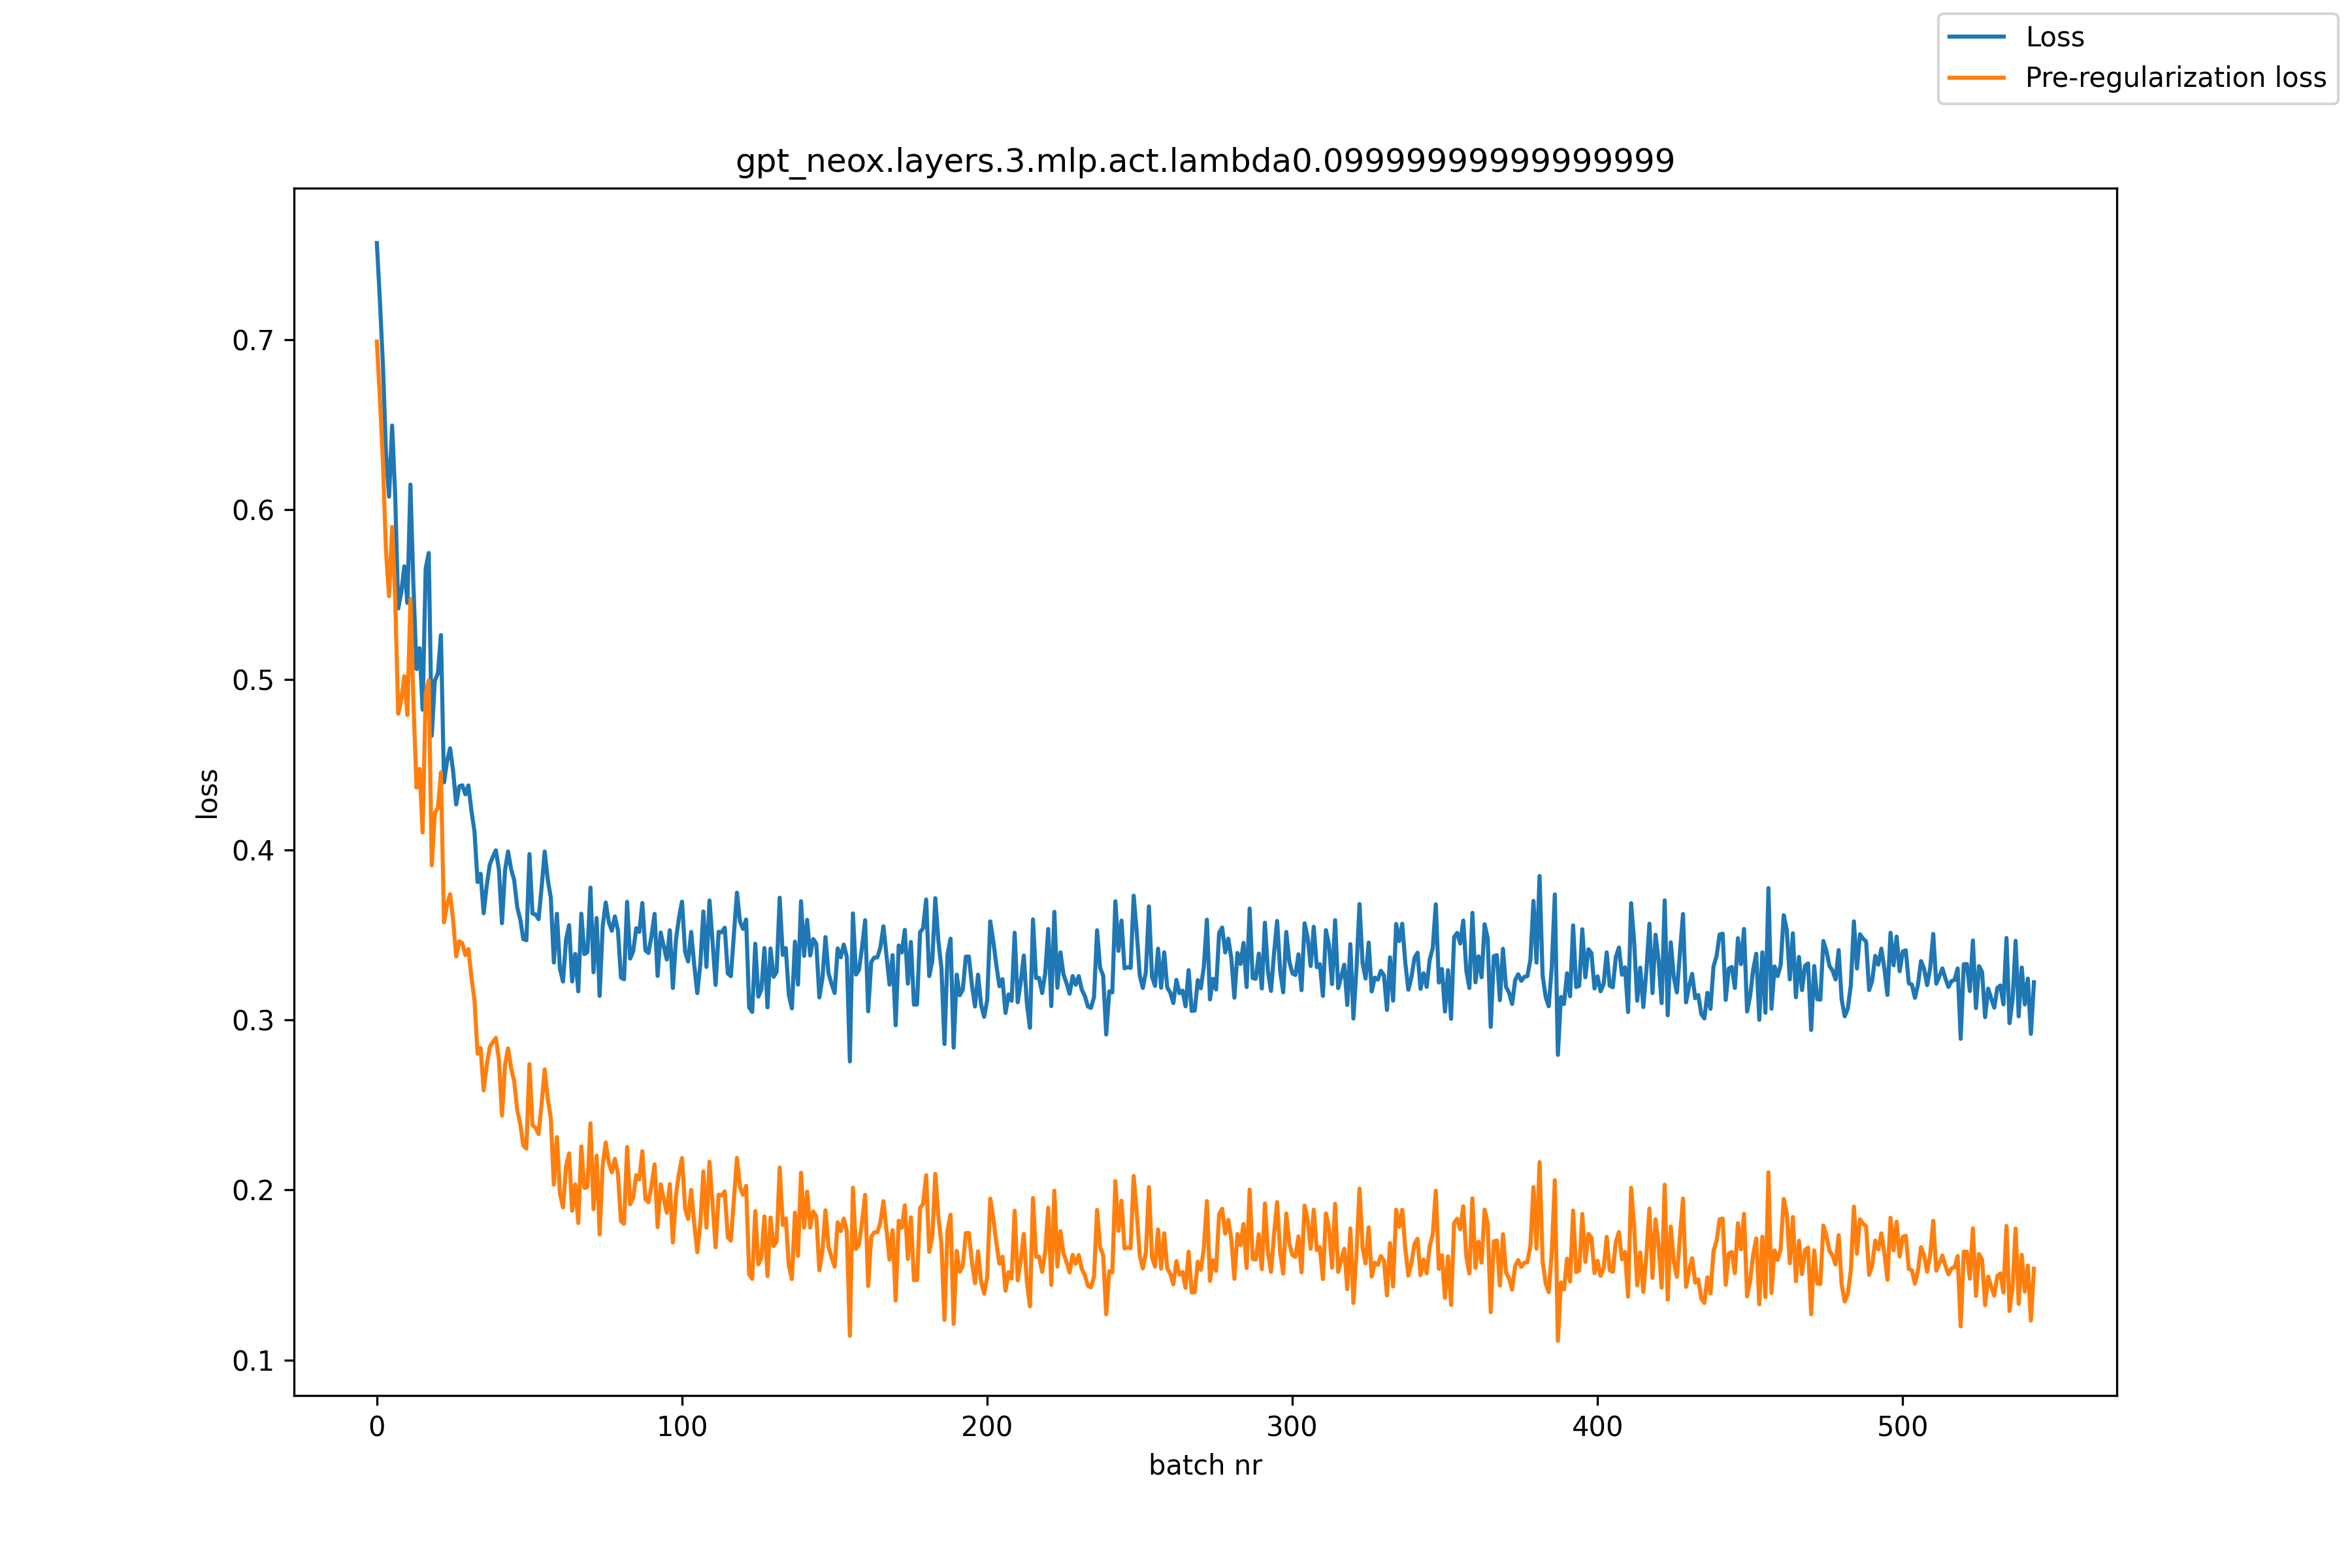

The data file committed next to this chart (first rows):
, loss, pre_reg_loss
0, 0.7567, 0.6987
1, 0.7228, 0.6654
2, 0.6845, 0.6272
3, 0.6332, 0.5755
4, 0.6076, 0.5491
5, 0.6494, 0.5898
6, 0.6087, 0.548
7, 0.5418, 0.4799
8, 0.5512, 0.488
9, 0.5666, 0.502
10, 0.5451, 0.4792
11, 0.6147, 0.5474
12, 0.5544, 0.4859
13, 0.5062, 0.4365
14, 0.5185, 0.4475
15, 0.4823, 0.4101
16, 0.5654, 0.4919
17, 0.5745, 0.4996
18, 0.467, 0.3909
19, 0.4994, 0.4218
20, 0.5036, 0.4244
21, 0.5262, 0.4455
22, 0.4396, 0.3573
23, 0.4518, 0.3678
24, 0.4596, 0.3739
25, 0.4461, 0.3586
26, 0.4266, 0.3373
27, 0.4372, 0.3462
28, 0.4379, 0.345
29, 0.4326, 0.338
30, 0.4378, 0.3416
31, 0.4228, 0.325
32, 0.4106, 0.3113
33, 0.381, 0.2801
34, 0.3859, 0.2834
35, 0.3627, 0.2585
36, 0.3788, 0.2731
37, 0.3912, 0.2839
38, 0.3958, 0.287
39, 0.3997, 0.2894
40, 0.3884, 0.2767
41, 0.3568, 0.2437
42, 0.388, 0.2735
43, 0.399, 0.2832
44, 0.3886, 0.2715
45, 0.3821, 0.264
46, 0.3662, 0.2469
47, 0.359, 0.2387
48, 0.3474, 0.2261
49, 0.3468, 0.2243
50, 0.3975, 0.274
51, 0.3625, 0.238
52, 0.3619, 0.2365
53, 0.3592, 0.2328
54, 0.3782, 0.251
55, 0.3989, 0.2709
56, 0.3824, 0.2535
57, 0.3719, 0.2422
58, 0.3337, 0.2032
59, 0.3624, 0.2311
... 484 more rows
